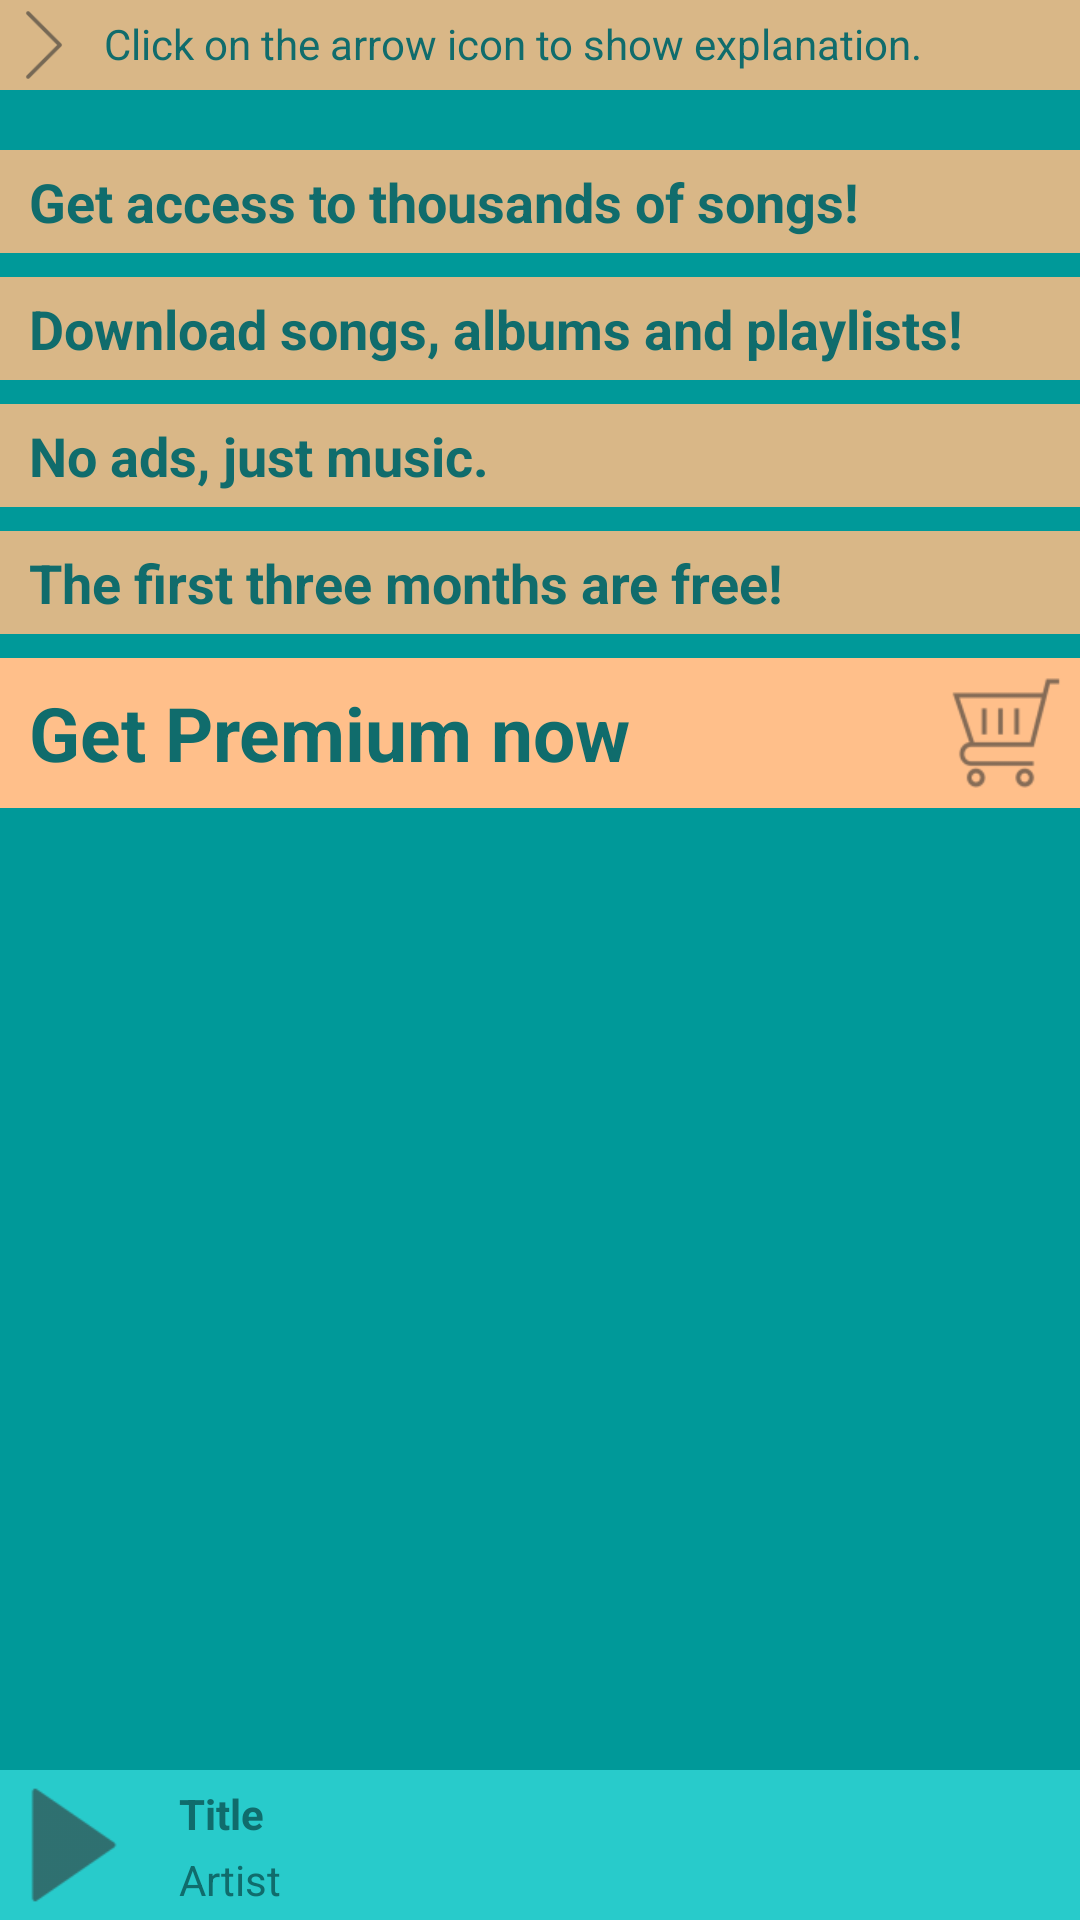

Write the Android layout XML for this screen, with the resource values it uses.
<!-- AndroidManifest.xml: application theme AppTheme -->
<!-- res/layout/activity_payment.xml -->
<?xml version="1.0" encoding="utf-8"?>
<RelativeLayout xmlns:android="http://schemas.android.com/apk/res/android"
    xmlns:tools="http://schemas.android.com/tools"
    android:id="@+id/activity_payment"
    style="@style/ActivityLayout"
    tools:context="com.example.android.musicalappstructure.PaymentActivity">

    <ScrollView xmlns:android="http://schemas.android.com/apk/res/android"
        style="@style/ScrollViewMain">

        <LinearLayout
            style="@style/ScrollViewLayout">

            <LinearLayout
                style="@style/ExplanationLayout">

                <LinearLayout
                    style="@style/ExplanationIconLayout">

                    <ImageView
                        style="@style/ExplanationIcon"
                        android:id="@+id/explain_icon"
                        android:src="@drawable/arrow_side"
                        android:onClick="changeArrow" />

                </LinearLayout>

                <TextView
                    style="@style/ExplanationText"
                    android:text="@string/explanation_title"
                    android:id="@+id/explanation_text"/>

            </LinearLayout>

            <LinearLayout
                style="@style/PayListDetail">

                <TextView
                    style="@style/PayListTextBold"
                    android:text="@string/premium_one"/>

                <LinearLayout
                    style="@style/SeperatorLarge">
                </LinearLayout>

                <TextView
                    style="@style/PayListTextBold"
                    android:text="@string/premium_two"/>

                <LinearLayout
                    style="@style/SeperatorLarge">
                </LinearLayout>

                <TextView
                    style="@style/PayListTextBold"
                    android:text="@string/premium_three"/>

                <LinearLayout
                    style="@style/SeperatorLarge">
                </LinearLayout>

                <TextView
                    style="@style/PayListTextBold"
                    android:text="@string/premium_four"/>

                <LinearLayout
                    style="@style/SeperatorLarge">
                </LinearLayout>

            </LinearLayout>

            <LinearLayout
                style="@style/MainActivityCategorySmall"
                android:background="@color/textColor">

                <LinearLayout
                    style="@style/BarTextLayout"
                    android:gravity="center_vertical">

                    <TextView
                        style="@style/PayListText"
                        android:text="@string/buy_bold"/>

                </LinearLayout>

                <ImageView
                    style="@style/ListImage"
                    android:id="@+id/buy_premium"
                    android:src="@drawable/buy"/>

            </LinearLayout>

        </LinearLayout>

    </ScrollView>

    <LinearLayout
        style="@style/NowPlayingBar"
        android:layout_marginTop="10dp">

        <LinearLayout
            style="@style/ListImageLayout">

            <ImageView
                style="@style/ListImage"
                android:id="@+id/now_playing"
                android:src="@drawable/play_dark"
                android:onClick="changeIcon"/>

        </LinearLayout>

        <LinearLayout
            style="@style/BarTextLayout"
            android:id="@+id/now_playing_bar">

            <TextView
                style="@style/DetailTextBold"
                android:text="@string/title_name"/>

            <TextView
                style="@style/DetailText"
                android:text="@string/artist_name"/>

        </LinearLayout>

    </LinearLayout>

</RelativeLayout>
<!-- resources referenced by this layout -->
<resources>
  <color name="textColor">#FFBF8A</color>
  <string name="artist_name">Artist</string>
  <string name="buy_bold">Get Premium now</string>
  <string name="explanation_title">Click on the arrow icon to show explanation.</string>
  <string name="premium_four">The first three months are free!</string>
  <string name="premium_one">Get access to thousands of songs!</string>
  <string name="premium_three">No ads, just music.</string>
  <string name="premium_two">Download songs, albums and playlists!</string>
  <string name="title_name">Title</string>
  <style name="BarTextLayout">
          <item name="android:orientation">vertical</item>
          <item name="android:layout_width">wrap_content</item>
          <item name="android:layout_height">match_parent</item>
          <item name="android:layout_weight">1</item>
          <item name="android:paddingBottom">3dp</item>
          <item name="android:paddingTop">3dp</item>
      </style>
  <style name="ExplanationIcon">
          <item name="android:layout_height">30dp</item>
          <item name="android:layout_width">30dp</item>
      </style>
  <style name="ExplanationIconLayout">
          <item name="android:layout_height">wrap_content</item>
          <item name="android:layout_width">wrap_content</item>
      </style>
  <style name="ExplanationLayout">
          <item name="android:orientation">horizontal</item>
          <item name="android:layout_height">wrap_content</item>
          <item name="android:layout_width">match_parent</item>
          <item name="android:background">@color/colorAccent</item>
          <item name="android:layout_marginBottom">10dp</item>
      </style>
  <style name="ExplanationText">
          <item name="android:layout_width">wrap_content</item>
          <item name="android:layout_height">wrap_content</item>
          <item name="android:padding">5dp</item>
          <item name="android:textSize">14sp</item>
          <item name="android:fontFamily">sans-serif</item>
          <item name="android:textColor">@color/textColorDark</item>
      </style>
  <style name="ListImage">
          <item name="android:layout_width">50dp</item>
          <item name="android:layout_height">50dp</item>
          <item name="android:layout_centerHorizontal">true</item>
          <item name="android:layout_weight">0</item>
      </style>
  <style name="MainActivityCategorySmall">
          <item name="android:layout_height">wrap_content</item>
          <item name="android:orientation">horizontal</item>
          <item name="android:layout_width">match_parent</item>
          <item name="android:background">@color/colorAccent</item>
          <item name="android:layout_marginBottom">50dp</item>
      </style>
  <style name="ScrollViewLayout">
          <item name="android:layout_width">match_parent</item>
          <item name="android:layout_height">wrap_content</item>
          <item name="android:orientation">vertical</item>
          <item name="android:gravity">center_horizontal</item>
      </style>
  <style name="ScrollViewMain">
          <item name="android:layout_width">match_parent</item>
          <item name="android:layout_height">wrap_content</item>
          <item name="android:fillViewport">true</item>
          <item name="android:paddingBottom">10dp</item>
          <item name="android:layout_marginBottom">50dp</item>
      </style>
  <style name="SeperatorLarge">
          <item name="android:layout_width">match_parent</item>
          <item name="android:layout_height">8dp</item>
          <item name="android:background">@color/colorPrimaryDark</item>
          <item name="android:layout_above">@id/now_playing_bar</item>
      </style>
  <color name="colorPrimaryDark">#009999</color>
  <color name="textColorDark">#106C6C</color>
  <color name="colorAccent">#D9FFBC84</color>
  <color name="colorPrimary">#28CBCB</color>
</resources>
